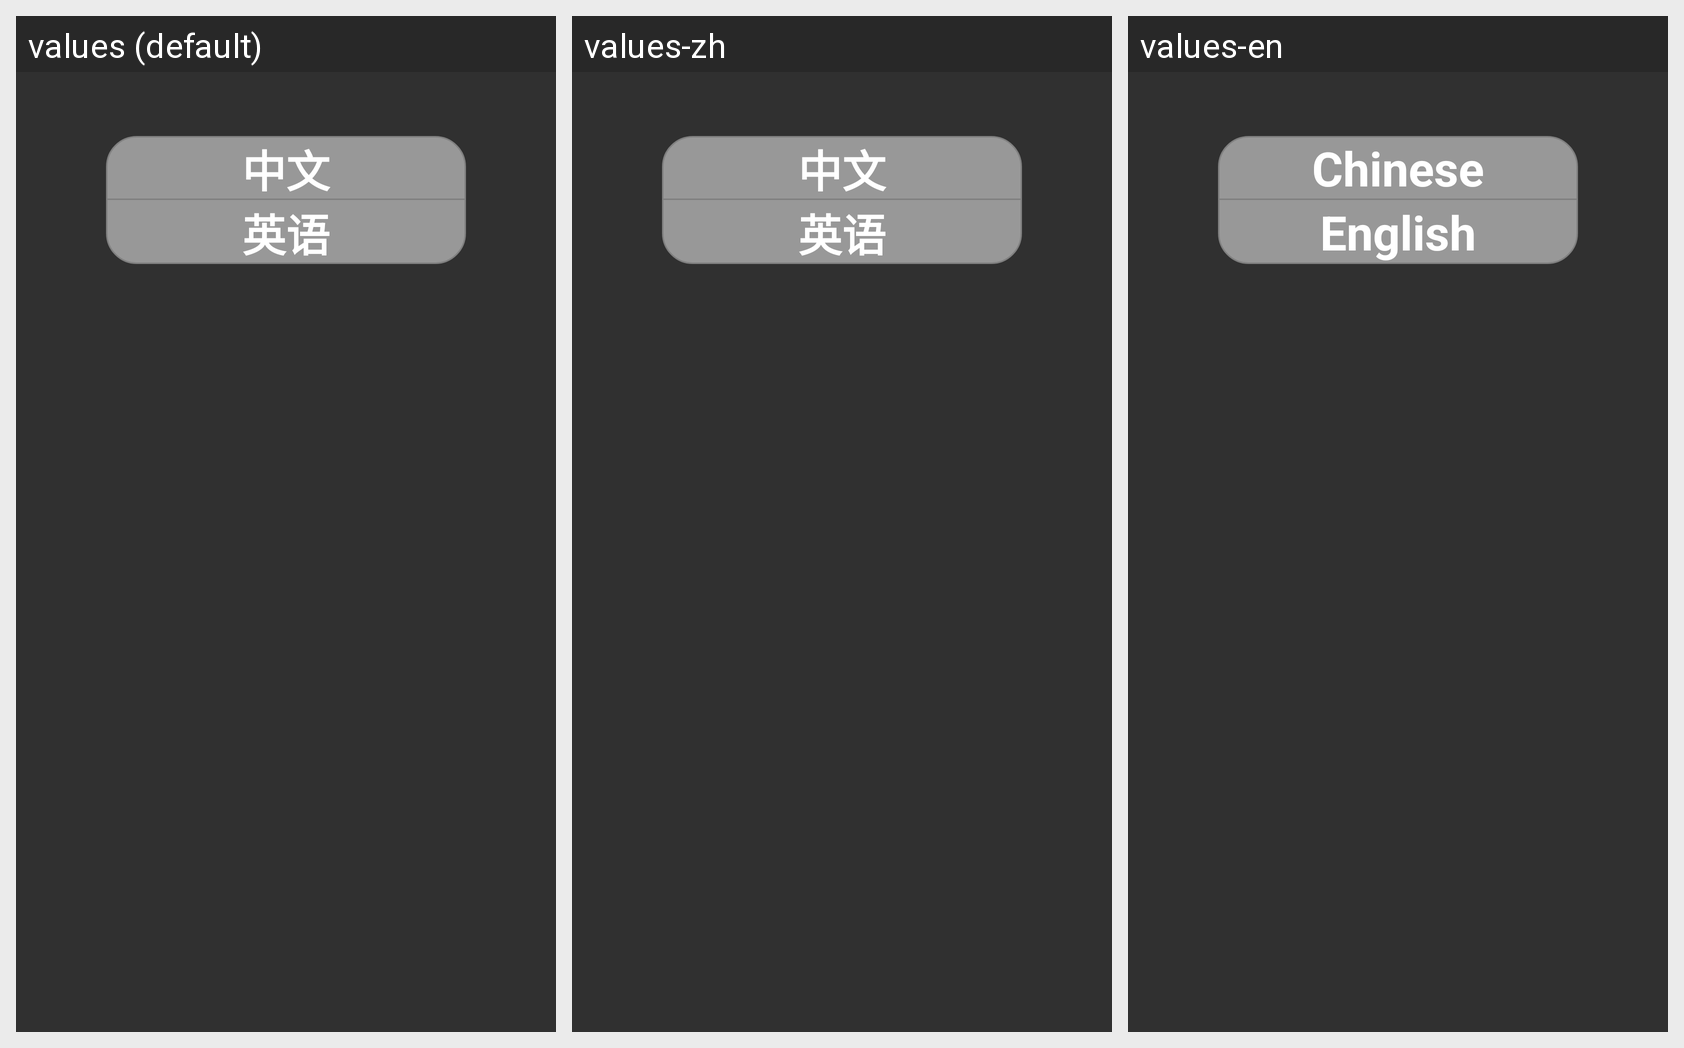

Translations of the strings shown on this Android screen, per locale in the grid:
Android screen res/layout/fragment_language.xml rendered under 3 locales, left to right: values (default), values-zh, values-en. Device: Nexus 5 (rendered at 1080×1920; each locale shown at half size, 540×960, under a caption strip naming it); theme Theme.AppCompat.NoActionBar.
Strings drawn on this screen, with the default value and each locale's value (text and hints the layout hard-codes, and strings that could not be matched under every locale, appear in the picture but are not listed):

Chinese
  values: 中文
  values-zh: 中文
  values-en: Chinese

English
  values: 英语
  values-zh: 英语
  values-en: English
